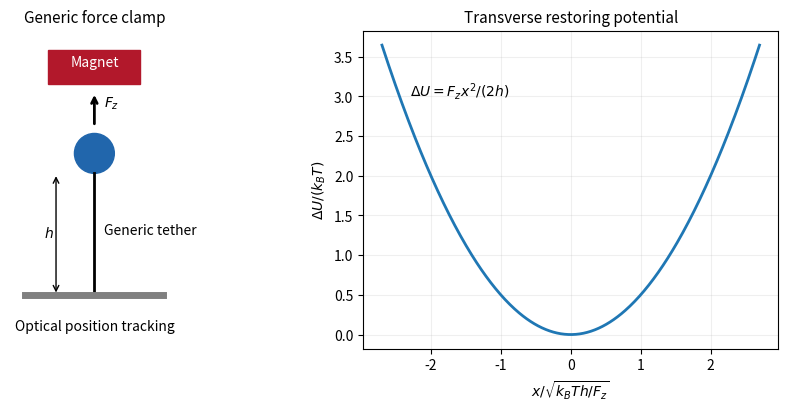

Recreate this plot in Python.
"""Original generic synthetic tether apparatus; no biomolecular depiction."""
import numpy as np
import matplotlib.pyplot as plt
from matplotlib.patches import Circle,Rectangle
plt.rcParams.update({'font.size':10,'axes.titlesize':11})
fig,axs=plt.subplots(1,2,figsize=(9,4),layout='constrained');ax=axs[0]
ax.add_patch(Rectangle((-.6,3),1.2,.45,color='#b2182b'));ax.text(0,3.23,'Magnet',ha='center',color='white');ax.add_patch(Circle((0,2.1),.26,color='#2166ac'));ax.plot([0,0],[.25,1.84],color='black',lw=2);ax.plot([-.9,.9],[.25,.25],color='grey',lw=5)
ax.annotate('',xy=(0,2.9),xytext=(0,2.45),arrowprops={'arrowstyle':'->','lw':2});ax.text(.12,2.7,r'$F_z$');ax.text(.12,1.05,'Generic tether');ax.annotate('',xy=(-.5,1.84),xytext=(-.5,.25),arrowprops={'arrowstyle':'<->'});ax.text(-.66,1,r'$h$');ax.text(0,-.2,'Optical position tracking',ha='center');ax.set(xlim=(-1.1,1.1),ylim=(-.45,3.7),title='Generic force clamp');ax.axis('off');ax.set_aspect('equal')
x=np.linspace(-2.7,2.7,400);axs[1].plot(x,.5*x*x,lw=2);axs[1].set(xlabel=r'$x/\sqrt{k_BTh/F_z}$',ylabel=r'$\Delta U/(k_BT)$',title='Transverse restoring potential');axs[1].text(-2.3,3,r'$\Delta U=F_zx^2/(2h)$');axs[1].grid(alpha=.2)
fig.savefig('paper-1-generic-magnetic-calibration.png',dpi=170,facecolor='white');plt.close(fig)
